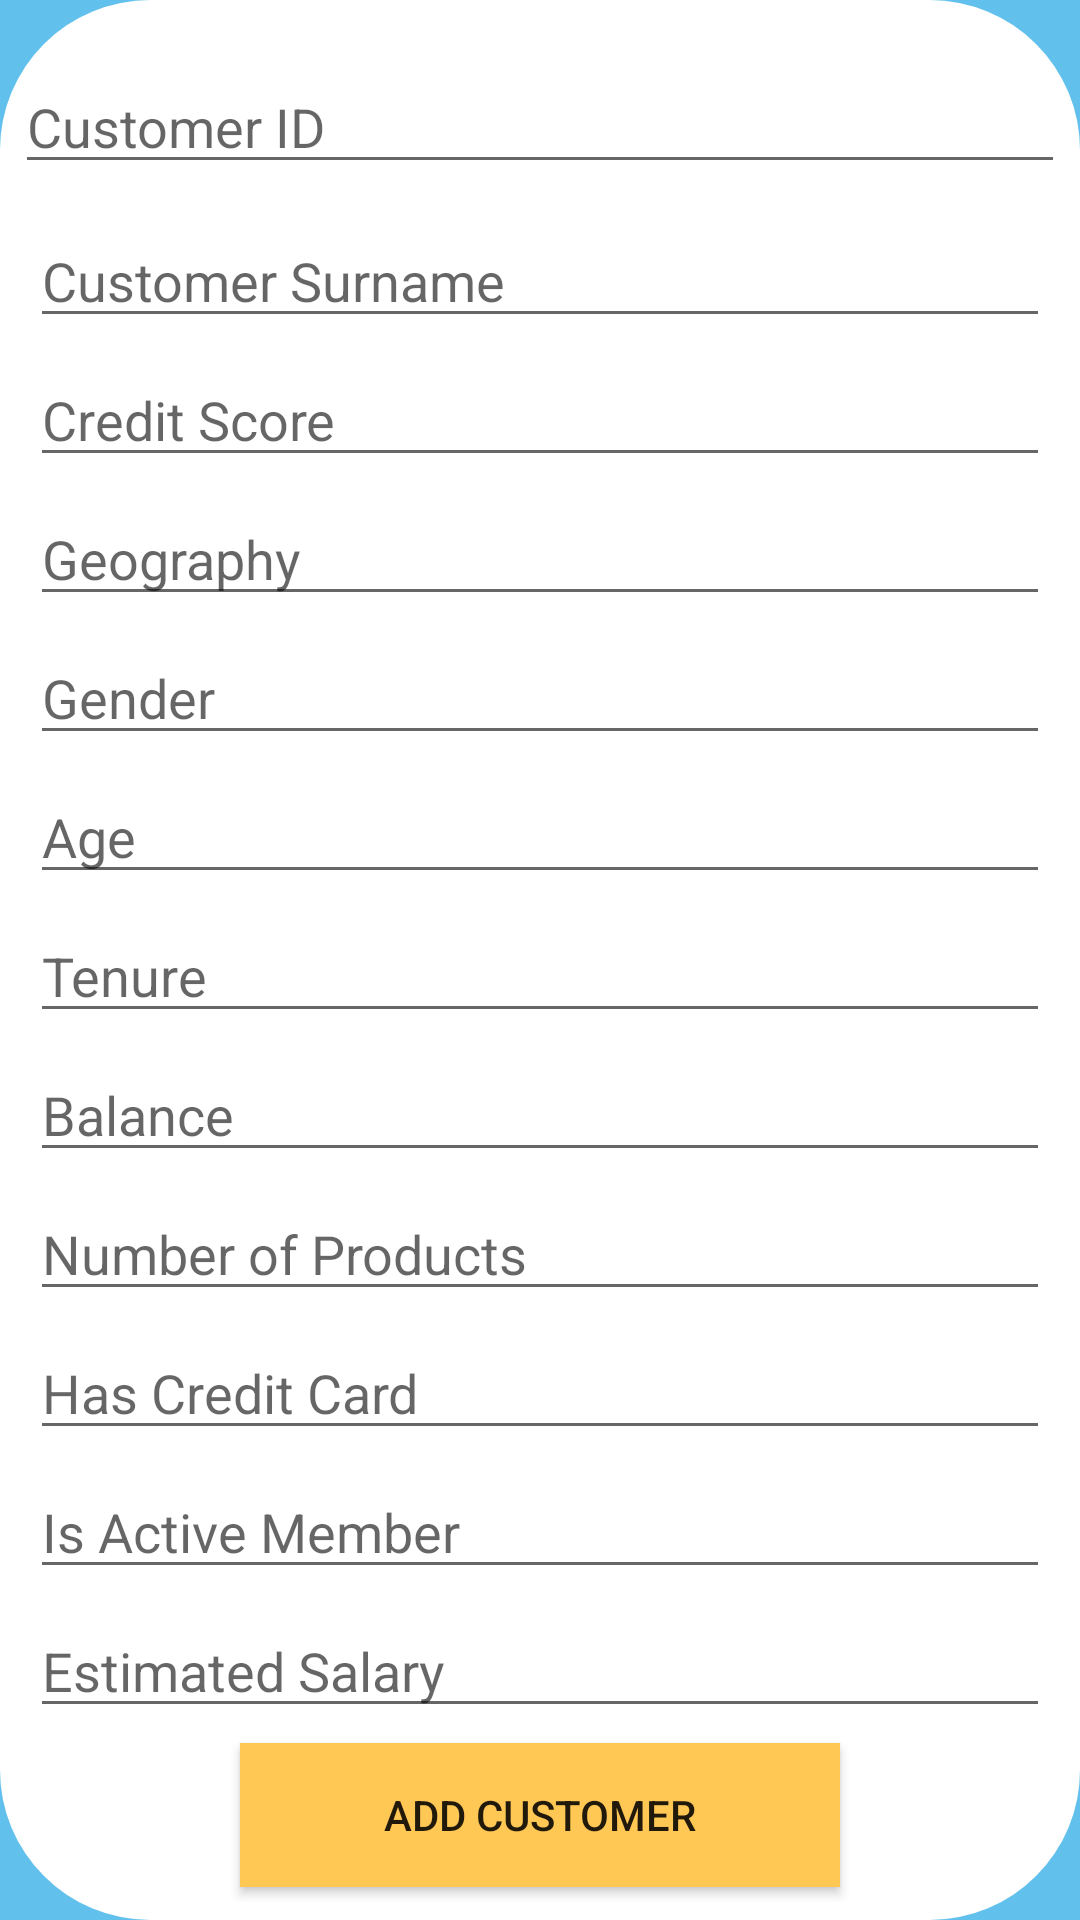

Produce the Android XML layout that renders to this screen, including the resource entries it uses.
<!-- AndroidManifest.xml: application theme Theme.Churn -->
<!-- res/layout/popwindow.xml -->
<?xml version="1.0" encoding="utf-8"?>
<androidx.constraintlayout.widget.ConstraintLayout xmlns:android="http://schemas.android.com/apk/res/android"
    xmlns:app="http://schemas.android.com/apk/res-auto"
    xmlns:tools="http://schemas.android.com/tools"
    android:layout_width="match_parent"
    android:layout_height="match_parent"
    android:background="@color/main_color">

    <RelativeLayout
        android:layout_width="match_parent"
        android:layout_height="match_parent"
        android:background="@drawable/circle">

        <ScrollView
            android:layout_width="fill_parent"
            android:layout_height="wrap_content">

            <LinearLayout
                android:layout_width="match_parent"
                android:layout_height="match_parent"
                android:gravity="center"
                android:orientation="vertical">

                <EditText
                    android:id="@+id/customerID"
                    android:layout_width="match_parent"
                    android:layout_height="wrap_content"

                    android:layout_marginTop="20dp"
                    android:layout_marginLeft="5dp"
                    android:layout_marginRight="5dp"
                    android:layout_marginBottom="5dp"
                    android:hint="Customer ID"
                    android:inputType="number" />

                <EditText
                    android:id="@+id/customerSurname"
                    android:layout_width="match_parent"
                    android:layout_height="wrap_content"
                    android:layout_marginTop="5dp"
                    android:layout_marginRight="10dp"
                    android:layout_marginLeft="10dp"
                    android:hint="Customer Surname"
                    android:inputType="textPersonName" />

                <EditText
                    android:id="@+id/creditScore"
                    android:layout_width="match_parent"
                    android:layout_height="wrap_content"
                    android:layout_marginTop="5dp"
                    android:layout_marginRight="10dp"
                    android:layout_marginLeft="10dp"
                    android:hint="Credit Score"
                    android:inputType="number" />

                <EditText
                    android:id="@+id/geography"
                    android:layout_width="match_parent"
                    android:layout_height="wrap_content"
                    android:layout_marginTop="5dp"
                    android:layout_marginRight="10dp"
                    android:layout_marginLeft="10dp"
                    android:hint="Geography"
                    android:inputType="text" />

                <EditText
                    android:id="@+id/gender"
                    android:layout_width="match_parent"
                    android:layout_height="wrap_content"
                    android:layout_marginTop="5dp"
                    android:layout_marginRight="10dp"
                    android:layout_marginLeft="10dp"
                    android:hint="Gender"
                    android:inputType="text" />

                <EditText
                    android:id="@+id/age"
                    android:layout_width="match_parent"
                    android:layout_height="wrap_content"
                    android:hint="Age"
                    android:layout_marginTop="5dp"
                    android:layout_marginRight="10dp"
                    android:layout_marginLeft="10dp"
                    android:inputType="number" />

                <EditText
                    android:id="@+id/tenure"
                    android:layout_width="match_parent"
                    android:layout_height="wrap_content"
                    android:layout_marginTop="5dp"
                    android:layout_marginRight="10dp"
                    android:inputType="number"
                    android:layout_marginLeft="10dp"
                    android:hint="Tenure" />

                <EditText
                    android:id="@+id/balance"
                    android:layout_width="match_parent"
                    android:inputType="number"
                    android:layout_height="wrap_content"
                    android:layout_marginTop="5dp"
                    android:layout_marginRight="10dp"
                    android:layout_marginLeft="10dp"
                    android:hint="Balance" />

                <EditText
                    android:id="@+id/numOfProducts"
                    android:inputType="number"
                    android:layout_width="match_parent"
                    android:layout_height="wrap_content"
                    android:layout_marginTop="5dp"
                    android:layout_marginRight="10dp"
                    android:layout_marginLeft="10dp"
                    android:hint="Number of Products" />

                <EditText
                    android:id="@+id/hasCrCard"
                    android:layout_width="match_parent"
                    android:inputType="number"
                    android:layout_height="wrap_content"
                    android:layout_marginTop="5dp"
                    android:layout_marginRight="10dp"
                    android:layout_marginLeft="10dp"
                    android:hint="Has Credit Card" />

                <EditText
                    android:id="@+id/isActiveMember"
                    android:layout_width="match_parent"
                    android:layout_height="wrap_content"
                    android:inputType="number"
                    android:layout_marginTop="5dp"
                    android:layout_marginRight="10dp"
                    android:layout_marginLeft="10dp"
                    android:hint="Is Active Member" />

                <EditText
                    android:id="@+id/estimatedSalary"
                    android:layout_width="match_parent"
                    android:layout_height="wrap_content"
                    android:inputType="number"
                    android:layout_marginTop="5dp"
                    android:layout_marginRight="10dp"
                    android:layout_marginLeft="10dp"
                    android:hint="Estimated Salary" />



                <Button
                    android:id="@+id/addCustomer"
                    android:layout_width="200dp"
                    android:layout_height="wrap_content"
                    android:layout_margin="5dp"
                    android:layout_marginBottom="10dp"
                    android:onClick="addCustomerClick"
                    android:background="@color/support_color_orange"
                    android:text="Add Customer" />
            </LinearLayout>
        </ScrollView>
    </RelativeLayout>

</androidx.constraintlayout.widget.ConstraintLayout>
<!-- resources referenced by this layout -->
<resources>
  <color name="main_color">#61C0EC</color>
  <color name="support_color_orange">#FFC854</color>
  <!-- drawable circle (drawable) -->
  <?xml version="1.0" encoding="utf-8"?>
  <shape xmlns:android="http://schemas.android.com/apk/res/android">
      <solid android:color="@color/white"/>
  
      <corners
          android:bottomLeftRadius="50dp"
          android:bottomRightRadius="50dp"
          android:topRightRadius="50dp"
          android:topLeftRadius="50dp"/>
  </shape>
  <style name="Theme.Churn" parent="Theme.MaterialComponents.DayNight.DarkActionBar">
          
          <item name="colorPrimary">@color/main_color</item>
          <item name="colorPrimaryVariant">@color/black</item>
          <item name="colorOnPrimary">@color/white</item>
          
          <item name="colorSecondary">@color/teal_200</item>
          <item name="colorSecondaryVariant">@color/teal_700</item>
          <item name="colorOnSecondary">@color/black</item>
          
          <item name="android:statusBarColor" tools:targetApi="l">?attr/colorPrimaryVariant</item>
  
          
      </style>
  <color name="white">#FFFFFFFF</color>
  <color name="black">#FF000000</color>
  <color name="teal_200">#FFC854</color>
  <color name="teal_700">#FF018786</color>
</resources>
